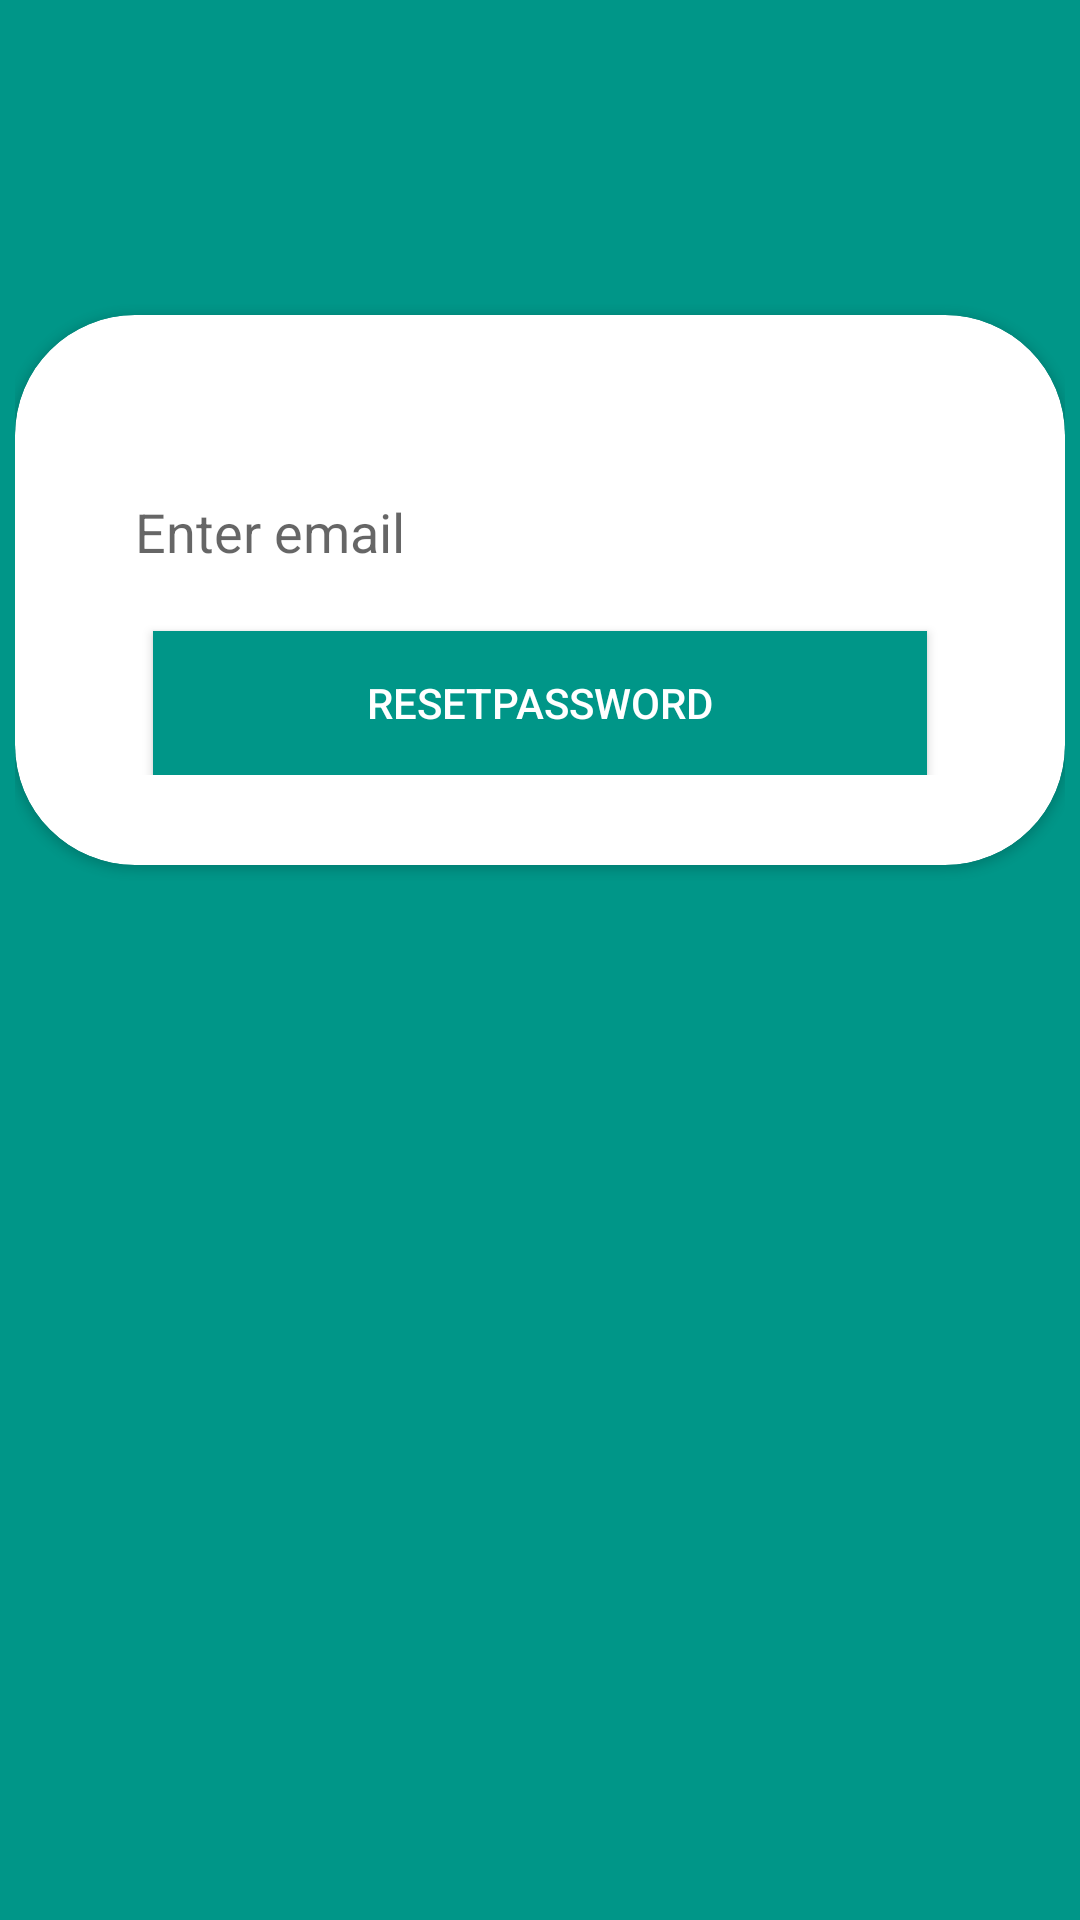

This screen was rendered from an Android layout file. Write that file and the resources it references.
<!-- AndroidManifest.xml: application theme Theme.FirebaseAuthenticationDemo -->
<!-- res/layout/activity_forget_password.xml -->
<?xml version="1.0" encoding="utf-8"?>
<LinearLayout xmlns:android="http://schemas.android.com/apk/res/android"
    xmlns:app="http://schemas.android.com/apk/res-auto"
    android:layout_width="match_parent"
    android:layout_height="match_parent"
    android:background="@color/primary"
    android:orientation="vertical"
    android:padding="5dp">

    <androidx.cardview.widget.CardView
        android:layout_width="match_parent"
        android:layout_height="wrap_content"
        android:layout_gravity="center"
        android:layout_marginTop="100dp"
        android:background="@color/white"
        android:padding="10dp"
        app:cardCornerRadius="40dp">

        <LinearLayout
            android:layout_width="match_parent"
            android:layout_height="wrap_content"
            android:orientation="vertical"
            android:padding="30dp">

            <com.google.android.material.textfield.TextInputLayout
                style="@style/textInputLayout.GrayLabel"
                android:layout_width="match_parent"
                android:layout_height="wrap_content"
                android:layout_marginTop="10dp"
                android:padding="10dp">

                <androidx.appcompat.widget.AppCompatEditText
                    android:id="@+id/editResetPassword"
                    android:layout_width="match_parent"
                    android:layout_height="wrap_content"
                    android:background="@color/white"
                    android:hint="@string/enter_email"
                    android:inputType="textEmailAddress"
                    android:textColorHighlight="@color/text_color"
                    android:textColorHint="@color/text_color" />
            </com.google.android.material.textfield.TextInputLayout>

            <androidx.appcompat.widget.AppCompatButton
                android:id="@+id/buttonResetPassword"
                android:layout_width="match_parent"
                android:layout_height="wrap_content"
                android:layout_gravity="center_horizontal"
                android:layout_marginLeft="16dp"
                android:layout_marginTop="10dp"
                android:layout_marginRight="16dp"
                android:background="@color/primary"
                android:text="@string/reset_password"
                android:textColor="@color/white" />

        </LinearLayout>

    </androidx.cardview.widget.CardView>
</LinearLayout>
<!-- resources referenced by this layout -->
<resources>
  <color name="primary">#009688</color>
  <color name="text_color">#FF03DAC5</color>
  <color name="white">#FFFFFFFF</color>
  <string name="enter_email">Enter email</string>
  <string name="reset_password">ResetPassword</string>
  <style name="textInputLayout.GrayLabel" parent="Widget.Design.TextInputLayout">
          <item name="hintTextAppearance">@style/AppTheme.TextFloatLabelAppearance</item>
      </style>
  <style name="Theme.FirebaseAuthenticationDemo" parent="Theme.MaterialComponents.DayNight.DarkActionBar">
          
          <item name="colorPrimary">@color/primary</item>
          <item name="colorPrimaryVariant">@color/primary_dark</item>
          <item name="colorOnPrimary">@color/white</item>
          
          <item name="colorSecondary">@color/primary</item>
          <item name="colorSecondaryVariant">@color/primary_dark</item>
          <item name="colorOnSecondary">@color/black</item>
          
          <item name="android:statusBarColor" tools:targetApi="l">?attr/colorPrimaryVariant</item>
      </style>
  <style name="AppTheme.TextFloatLabelAppearance" parent="TextAppearance.Design.Hint">
          
          <item name="android:textColor">#2EBFAA</item>
      </style>
  <color name="primary_dark">#00796B</color>
  <color name="black">#FF000000</color>
</resources>
